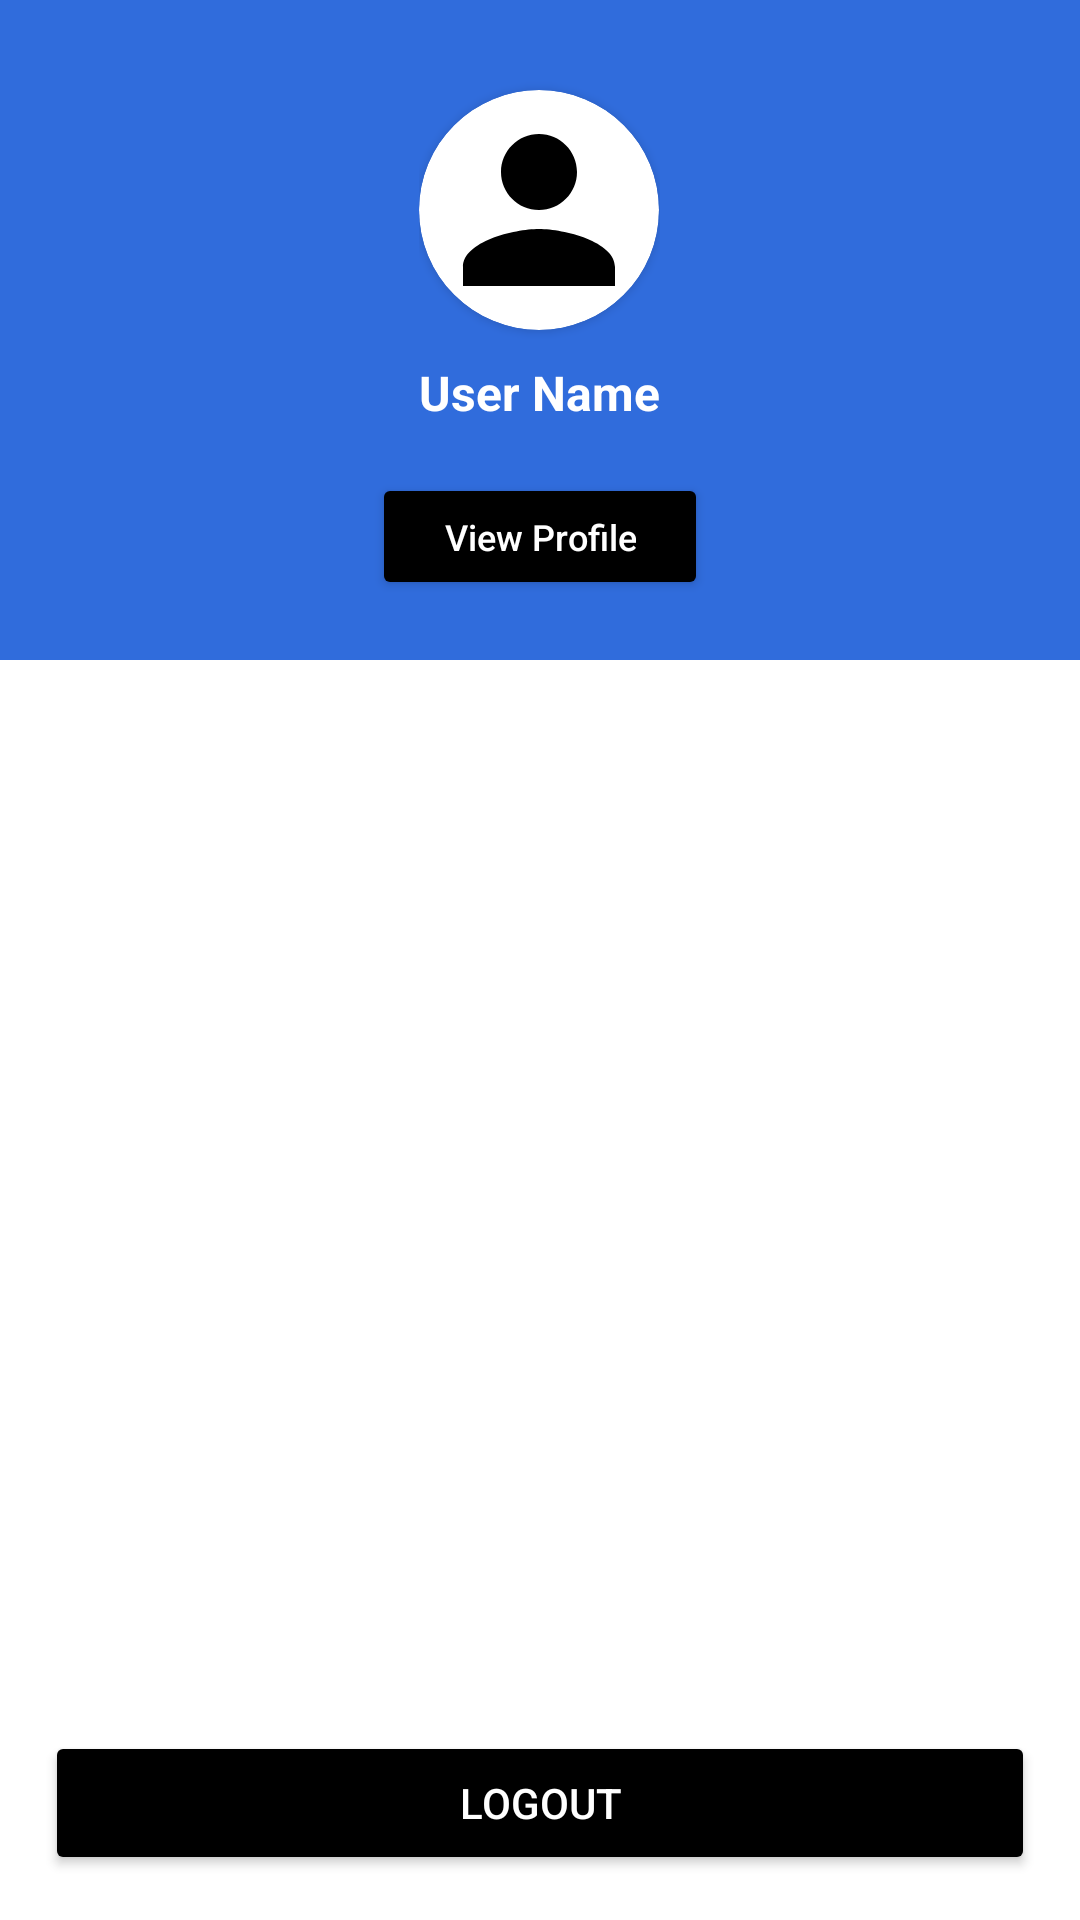

Produce the Android XML layout that renders to this screen, including the resource entries it uses.
<!-- AndroidManifest.xml: application theme Theme.SnapFine -->
<!-- res/layout/custom_navigation_drawer.xml -->
<LinearLayout xmlns:android="http://schemas.android.com/apk/res/android"
    android:layout_width="match_parent"
    android:layout_height="match_parent"
    android:orientation="vertical"
    android:background="@android:color/white">

    
    <include layout="@layout/drawer_header" />

    
    <ListView
        android:id="@+id/drawer_menu_list"
        android:layout_width="match_parent"
        android:layout_height="0dp"
        android:layout_weight="1"
        android:divider="@android:color/darker_gray"
        android:dividerHeight="1dp"/>

    
    <Button
        android:id="@+id/logout_btn_drawer"
        android:layout_width="match_parent"
        android:layout_height="wrap_content"
        android:text="LOGOUT"
        android:textAllCaps="true"
        android:backgroundTint="#000000"
        android:textColor="@android:color/white"
        android:layout_margin="15dp"
        android:padding="8dp"
        android:onClick="logout"/>
</LinearLayout>
<!-- res/layout/drawer_header.xml (included above) -->
<LinearLayout xmlns:android="http://schemas.android.com/apk/res/android"
    xmlns:app="http://schemas.android.com/apk/res-auto"
    xmlns:tools="http://schemas.android.com/tools"
    android:layout_width="match_parent"
    android:layout_height="220dp"
    android:padding="20dp"
    android:background="#306CDC"
    android:orientation="vertical"
    android:gravity="center_horizontal">

    
    <LinearLayout
        android:id="@+id/profile_section"
        android:layout_width="wrap_content"
        android:layout_height="wrap_content"
        android:orientation="vertical"
        android:clickable="true"
        android:focusable="true"

        android:onClick="viewProfile">

        <androidx.cardview.widget.CardView
            android:layout_width="80dp"
            android:layout_height="80dp"
            app:cardCornerRadius="40dp"
            app:cardElevation="2dp"
            android:layout_marginTop="10dp"
            android:backgroundTint="#FFFFFF">

            <ImageView
                android:layout_width="match_parent"
                android:layout_height="match_parent"
                android:padding="2dp"
                android:scaleType="fitCenter"
                android:src="@drawable/baseline_person_24"
                app:tint="#000000" />
        </androidx.cardview.widget.CardView>

        <TextView
            android:id="@+id/user_name_text"
            android:layout_width="wrap_content"
            android:layout_height="wrap_content"
            android:text="User Name"
            android:textColor="#FFFFFF"
            android:textStyle="bold"
            android:layout_marginTop="10dp"
            android:textSize="16sp"
            tools:ignore="InvalidId" />
    </LinearLayout>

    
    <Button
        android:id="@+id/view_profile_button"
        android:layout_width="wrap_content"
        android:layout_height="wrap_content"
        android:text="View Profile"
        android:textSize="12dp"
        android:textAllCaps="false"
        android:textColor="#FFFFFF"
        android:backgroundTint="#000000"
        android:layout_marginTop="16dp"
        android:paddingLeft="24dp"
        android:paddingRight="24dp"
        android:paddingTop="8dp"
        android:paddingBottom="8dp"
        android:elevation="2dp"
        android:onClick="viewProfile"/>
</LinearLayout>
<!-- resources referenced by this layout -->
<resources>
  <!-- drawable baseline_person_24 (drawable) -->
  <vector xmlns:android="http://schemas.android.com/apk/res/android" android:height="24dp" android:tint="#BAB8B8" android:viewportHeight="24" android:viewportWidth="24" android:width="24dp">
        
      <path android:fillColor="@android:color/white" android:pathData="M12,12c2.21,0 4,-1.79 4,-4s-1.79,-4 -4,-4 -4,1.79 -4,4 1.79,4 4,4zM12,14c-2.67,0 -8,1.34 -8,4v2h16v-2c0,-2.66 -5.33,-4 -8,-4z"/>
      
  </vector>
  <style name="Theme.SnapFine" parent="Base.Theme.SnapFine" />
  <style name="Base.Theme.SnapFine" parent="Theme.MaterialComponents.DayNight.NoActionBar">
          
          <item name="colorPrimary">@color/colorPrimary</item>
          <item name="colorPrimaryVariant">@color/colorPrimaryDark</item>
          <item name="colorOnPrimary">@color/white</item>
          <item name="android:statusBarColor">@color/colorPrimaryDark</item>
          <item name="android:windowBackground">@color/colorBackground</item>
      </style>
  <color name="white">#FFFFFFFF</color>
  <!-- not gathered from this repository: default colours our renderer supplied (Android Studio template values) -->
  <color name="colorPrimary">#FF6200EE</color>
  <color name="colorPrimaryDark">#FF3700B3</color>
</resources>
